Image classification data set "Dataset" (NikitaDas1998/Agro_AI on GitHub). Class labels (4): black rot, esca, healthy, leaf blight.

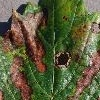
Label: esca

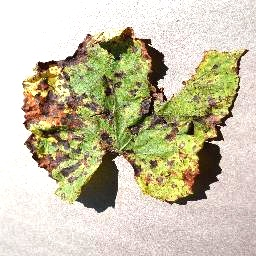
Label: leaf blight

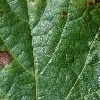
Label: black rot

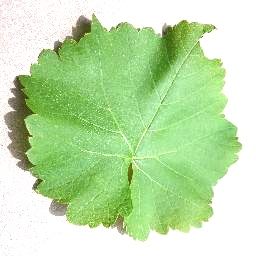
Label: healthy

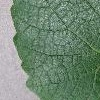
Label: healthy

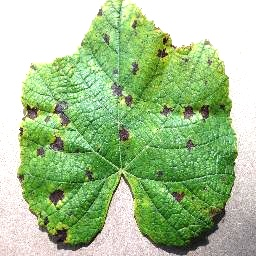
Label: leaf blight
